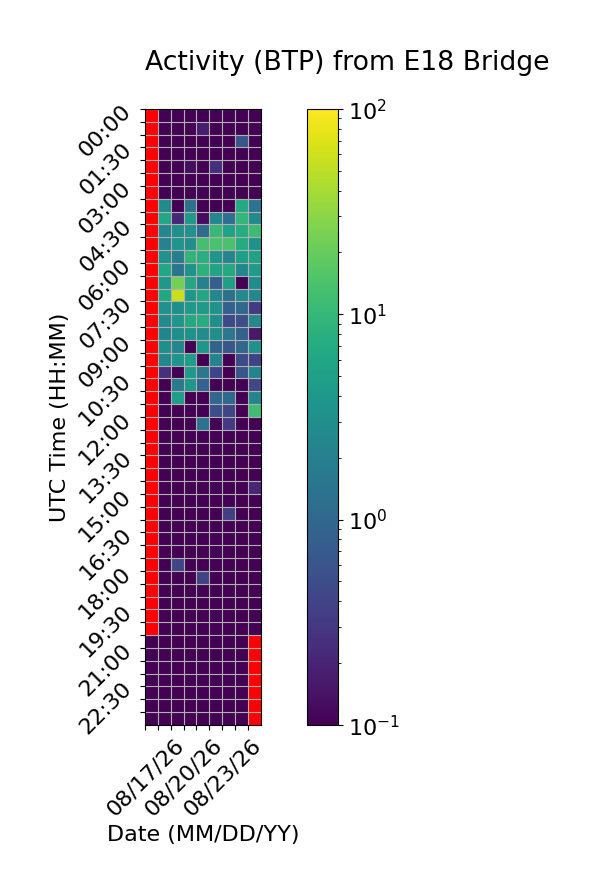

The file beside this chart, header and first rows:
Time (UTC), 08/17/26, 08/18/26, 08/19/26, 08/20/26, 08/21/26, 08/22/26, 08/23/26, 08/24/26, 08/25/26
00:00, , 0.0, 0.0, 0.0, 0.0, 0.0, 0.0, 0.0, 0.0
00:30, , 0.0, 0.0, 0.0, 0.1704, 0.0, 0.0, 0.0, 0.0
01:00, , 0.0, 0.0, 0.0, 0.03876, 0.0, 0.0, 0.6366, 0.0
01:30, , 0.0, 0.0, 0.0, 0.0, 0.0, 0.0, 0.0, 0.0
02:00, , 0.0, 0.0, 0.1266, 0.0, 0.253, 0.0, 0.0, 0.0
02:30, , 0.0, 0.0, 0.0, 0.0, 0.0, 0.0, 0.0, 0.0
03:00, , 0.0, 0.0, 0.0, 0.0, 0.0, 0.0, 0.0, 0.0
03:30, , 2.741, 0.0, 1.367, 0.0, 0.0, 0.0, 6.912, 1.396
04:00, , 6.296, 0.223, 4.206, 0.1259, 2.419, 1.254, 9.588, 2.753
04:30, , 2.417, 3.161, 3.33, 1.136, 10.17, 5.552, 7.279, 11.46
05:00, , 2.159, 3.68, 3.067, 13.19, 13.84, 13.64, 7.055, 3.409
05:30, , 3.273, 1.91, 9.152, 7.898, 3.718, 2.375, 4.873, 5.3
06:00, , 6.155, 1.45, 3.511, 8.243, 5.659, 6.467, 2.409, 4.534
06:30, , 3.932, 23.72, 6.491, 2.086, 0.7838, 5.018, 0.0, 2.881
07:00, , 6.352, 58.18, 3.917, 6.245, 2.434, 1.291, 2.575, 2.5
07:30, , 3.292, 3.148, 4.05, 4.171, 3.496, 0.8576, 1.093, 0.3215
08:00, , 2.68, 3.811, 6.574, 7.248, 3.125, 0.4705, 0.541, 2.568
08:30, , 2.272, 3.147, 3.372, 2.802, 3.058, 1.598, 0.8362, 0.1608
09:00, , 3.154, 2.344, 0.0, 3.882, 0.9201, 0.6337, 0.966, 3.393
09:30, , 2.507, 3.688, 4.82, 0.0, 2.248, 0.0, 0.4734, 0.3928
10:00, , 0.2514, 0.0, 4.244, 1.534, 0.3986, 0.0, 0.6382, 2.286
10:30, , 0.0, 1.694, 4.022, 0.8718, 0.0, 0.0, 0.0, 0.4401
11:00, , 0.0, 4.779, 0.0, 0.0, 0.9654, 0.9961, 0.0, 2.352
11:30, , 0.0, 0.0, 0.0, 0.0, 0.5266, 0.4237, 0.0, 11.63
12:00, , 0.0, 0.08933, 0.0, 1.345, 0.0, 0.3128, 0.0, 0.0
12:30, , 0.0, 0.0, 0.0, 0.0, 0.0, 0.0, 0.0, 0.0
13:00, , 0.0, 0.0, 0.0, 0.0, 0.0, 0.0, 0.0, 0.0
13:30, , 0.0, 0.0, 0.0, 0.0, 0.0, 0.0, 0.0, 0.0
14:00, , 0.0, 0.0, 0.0, 0.0, 0.0, 0.0, 0.0, 0.0
14:30, , 0.0, 0.0, 0.0, 0.0, 0.0, 0.0, 0.0, 0.2106
15:00, , 0.0, 0.0, 0.0, 0.0, 0.0, 0.09621, 0.0, 0.0
15:30, , 0.0, 0.0, 0.0, 0.0, 0.0, 0.347, 0.0, 0.0
16:00, , 0.0, 0.0, 0.0, 0.0, 0.0, 0.0, 0.0, 0.0
16:30, , 0.0, 0.0, 0.0, 0.0, 0.0, 0.0, 0.0, 0.0
17:00, , 0.0, 0.0, 0.0, 0.0, 0.0, 0.0, 0.0, 0.0
17:30, , 0.0, 0.4201, 0.0, 0.0, 0.0, 0.0, 0.0, 0.0
18:00, , 0.0, 0.0, 0.0, 0.3916, 0.0, 0.0, 0.0, 0.0
18:30, , 0.0, 0.0, 0.0, 0.0, 0.0, 0.0, 0.0, 0.0
19:00, , 0.0, 0.0, 0.0, 0.0, 0.0, 0.0, 0.0, 0.0
19:30, , 0.0, 0.0, 0.0, 0.0, 0.0, 0.0, 0.0, 0.0
20:00, , 0.0, 0.0, 0.0, 0.0, 0.0, 0.0, 0.0, 0.0
20:30, 0.0, 0.0, 0.0, 0.0, 0.0, 0.0, 0.0, 0.0, 
21:00, 0.0, 0.0, 0.0, 0.0, 0.0, 0.0, 0.0, 0.0, 
21:30, 0.0, 0.0, 0.0, 0.0, 0.0, 0.0, 0.0, 0.0, 
22:00, 0.0, 0.0, 0.0, 0.0, 0.0, 0.0, 0.0, 0.0, 
22:30, 0.0, 0.0, 0.0, 0.0, 0.0, 0.0, 0.0, 0.0, 
23:00, 0.0, 0.0, 0.0, 0.0, 0.0, 0.0, 0.0, 0.0, 
23:30, 0.0, 0.0, 0.0, 0.0, 0.0, 0.0, 0.0, 0.0, 
